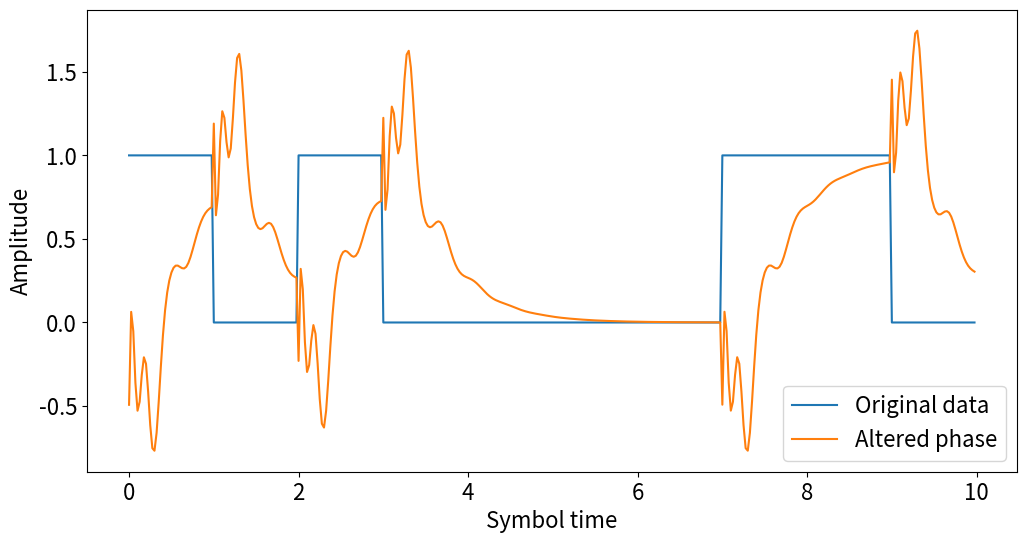

Python code for this plot:
import numpy as np
import matplotlib.pyplot as plt
import scipy.signal as sps

def is_jupyter():
    """Return true if running in a Jupyter Notebook"""
    try:
        if get_ipython().__class__.__name__ == 'ZMQInteractiveShell':
            return True
        else:
            return False
    except: 
        return False

symbols = 10
subsamples = 40

# Define a set of poles that will result in the phase change we desire
# In order to make sure that the output is real, all poles must be
# matched with their complex conjugates.  (The exception is poles that
# are already real).
p = np.zeros(5, dtype=complex)
p[0] = 0.8 * np.exp(1j*2*np.pi/8)
p[1] = p[0].conjugate()
p[2] = 0.9 * np.exp(1j*np.pi/8)
p[3] = p[2].conjugate()
p[4] = 0.95

# Generate zeros that correspond to these, remembering to take the complex
# conjugate so that the pole and zero have the same angle on the Argand
# diagram.  The resulting transfer function will be frequency independent
# (i.e. flat).
z = np.zeros(len(p), dtype=complex)
for i in range(len(p)):
    z[i] = 1 / p[i].conjugate()

# Combine all of the poles and zeros into a single tapped delay line
a = [1]
b = [1]
for i in range(len(p)):
    a = np.convolve(a,[1, -p[i]])
    b = np.convolve(b,[1, -z[i]])

b = b * sum(a) / sum(b)

# randint returns random integers from 1 (inclusive) to 3 (exclusive)
# with output size symbols (i.e. 1 or 2).  We subtract 1 to make this
# 0 or 1
data = np.random.randint(1, 3, symbols) - 1

# Expand it in the time domain so that we can observe the transients
# Kronecker product of two arrays
expanded = np.kron(data, np.ones(subsamples))

# Filter the expanded waveform
output = sps.lfilter(b, a, expanded)

# For plotting, determine the timescale in terms of symbols
t = np.arange(0, (len(output))) / subsamples

# Plot the original data along with the output from the filter
plt.figure(figsize = (12, 6))
# update label and axis fontsize
plt.rcParams.update({'font.size': 16})
# get current axis
ax = plt.gca()
ax.plot(t, expanded, label = 'Original data')
ax.plot(t, output.real, label = 'Altered phase')

plt.xlabel('Symbol time')
plt.ylabel('Amplitude')
plt.legend()

# Save figure in python or ipython system
if not is_jupyter(): plt.savefig('non_linear_phase_example.pdf')